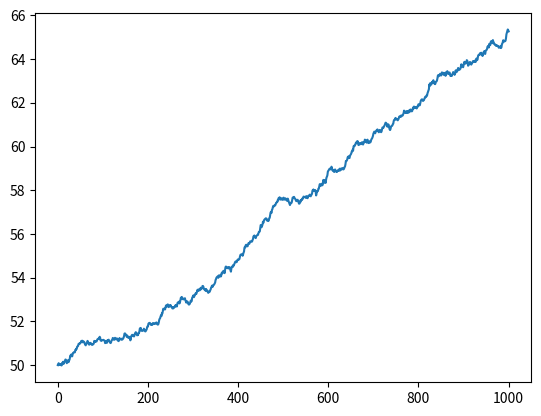

Source code (Python):
import matplotlib.pyplot as plt
import numpy as np
import pandas as pd

NUM_OF_SIMULATIONS=100

def stock_monte_carlo(S0, mu, sigma, N=1000):
    result=[]

    for _ in range(NUM_OF_SIMULATIONS):
        prices=[S0]
        for _ in range(N):
            stock_price=prices[-1]*np.exp((mu-0.5*sigma**2)+sigma*np.random.normal())
            prices.append(stock_price)

        result.append(prices)

    simulation_data=pd.DataFrame(result)
    simulation_data=simulation_data.T
    simulation_data['mean']=simulation_data.mean(axis=1)

    plt.plot(simulation_data['mean'])
    plt.show()

    print(simulation_data)


if __name__=='__main__':
    stock_monte_carlo(50,0.0002,0.01)

